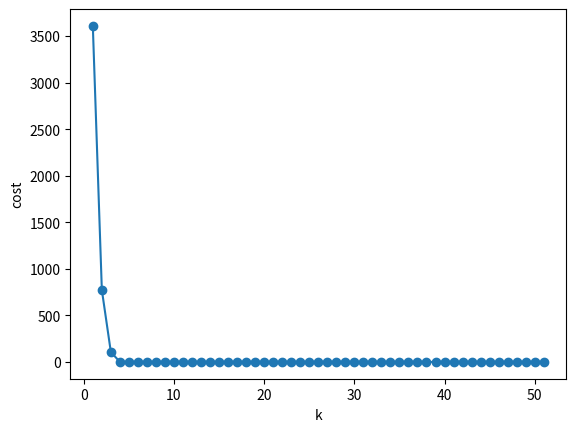
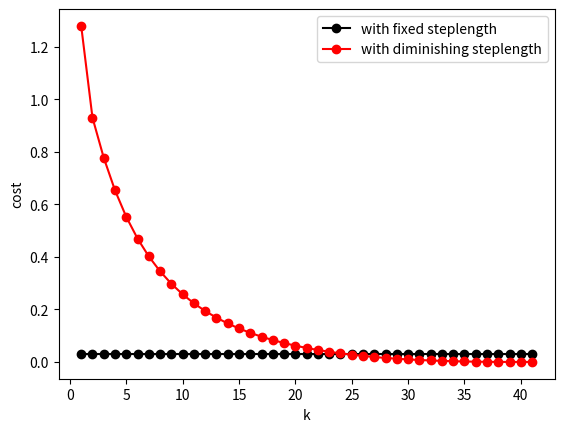
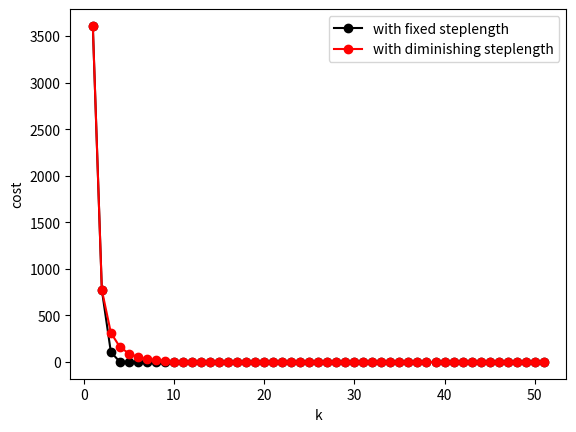

Here is the Python script that generated these plots, in order: (Note: this script raises an exception after producing the figures.)
import numpy as np 
import matplotlib.pyplot as plt 
import os 

# set random seed to make experiment reproducible 
np.random.seed(1) 


#################### Task 1 ###################

def random_search(g, w, \
    alpha = 1, \
    max_its = 10, \
    num_samples = 1000, \
    diminishing_steplength=False):
    

    # init 
    weight_history = [w]         # container for weight history
    cost_history = [g(w)]           # container for corresponding cost function history

    # random search with max_its number of iterations 
    for k in range(1,max_its+1):  
        
        if diminishing_steplength:
            alpha = 1/float(k)
        else:
            alpha = alpha

        # TODO: put your code here. 
        random_directions = np.random.randn(num_samples,np.size(w)) 
        norm_directions = np.sqrt(np.sum(random_directions*random_directions,axis = 1))[:,np.newaxis]
        unit_directions = random_directions/norm_directions
        
        w_new = w + alpha*unit_directions
        
        g_new = np.array([g(w_element) for w_element in w_new])
        
        highest_decrease_ind = np.argmin(g_new)
        
        if g(w_new[highest_decrease_ind]) < g(w):
            descent_direction = unit_directions[highest_decrease_ind,:]
            w= w + alpha*descent_direction

        # record weights and cost evaluation
        weight_history.append(w)
        cost_history.append(g(w))

    print("Random search finished with K={K} iterations".format(K=max_its))
    return weight_history,cost_history


def run_task1():
    print("Run task 1 ....")
    # This is a test function. 
    # The random search should easily find the global optium x^*=0 
    g = lambda x: x**2
    w = np.array([-2])
    weight_history,cost_history = random_search(g, w, num_samples=5, max_its=5)
    print("weight history:")
    print(weight_history)
    
    print("cost history:")
    print(cost_history)
    
    # Uncomment the two lines below to check if your result is correct. 
    assert np.isclose(cost_history[-1], 0)==True, "The minimum cost should be zero" 
    assert np.isclose(weight_history[-1], 0)==True, "The minimum x value should be zero"
    print("Task 1 finished.")


#################### Task 2 ###################


# plot function 
def plot_cost_history(cost_history): 
    plt.figure() 
    plt.plot(np.arange(1, len(cost_history)+1), cost_history, marker='o')
    plt.xlabel("k")
    plt.ylabel('cost')
    plt.savefig("cost_history.png") 
    plt.show()

def con_func(w): 
    cost = None 

    g = lambda x: 100*((x[1] - x[0]**2))**2 + (x[0] - 1)**2
    cost = g(w)
    
    return cost 

def run_task2(): 
    ### Apply the random search to optimize the task2_function  
    print("Run task 2 ....") 
    
    w = np.array([-2,-2])
    g = lambda w: 100*((w[1] - w[0]**2))**2 + (w[0] - 1)**2
    
    weight_history,cost_history = random_search(g, w, num_samples=1000, max_its=50)
    plot_cost_history(cost_history)
    print("Task 2 finished.")

#################### Task 3 ###################

def compare_cost_history(costs_fixed, costs_diminished):
    plt.figure()
    plt.plot(np.arange(1, len(costs_fixed) + 1), costs_fixed, 'k-', marker="o", label="with fixed steplength")
    plt.plot(np.arange(1, len(costs_diminished) + 1), costs_diminished, "r-", marker='o', label="with diminishing steplength")
    plt.xlabel("k")
    plt.ylabel("cost")
    plt.legend()
    plt.savefig("comparison.png")
    plt.show()


def compare_contour(weights_fixed, weights_dinimished): 
    delta = 0.001
    x = np.arange(-5.0, 5.0, delta)
    y = np.arange(-5.0, 5.0, delta)
    X, Y = np.meshgrid(x, y)
    Z = 100 * (Y - X * X)**2 + (X - 1)**2 
    fig, ax = plt.subplots()
    CS = ax.contour(X, Y, Z)
    ax.clabel(CS, inline=True, fontsize=10)
    ax.set_title('Contour') 

    # plot weights on top of it 
    w1 = [x[0] for x in weights_fixed]
    w2 = [x[1] for x in weights_fixed]
    ax.plot(w1, w2, 'k-', marker='o')

    w1 = [x[0] for x in weights_dinimished]
    w2 = [x[1] for x in weights_dinimished]
    ax.plot(w1, w2, 'r-', marker='o')

    fig.savefig("contour.png")


def run_task3():
    print("Run task 3 ...") 

    # TODO: fill in the code 
    # You coudl use "compare_cost_history" and "compare_contour" to 
    # produce figures used for the report.
    
    w = np.array([-2,-2])
    g = lambda w: 100*((w[1] - w[0]**2))**2 + (w[0] - 1)**2
    
    weight_history_without_diminishing,cost_history_without_diminishing = random_search(g, w, num_samples=1000, max_its=50)
    
    weight_history_with_diminishing,cost_history_with_diminishing = random_search(g, w, num_samples=1000, max_its=50, diminishing_steplength= True)
    
    compare_cost_history(cost_history_without_diminishing[10:], cost_history_with_diminishing[10:])
    
    compare_cost_history(cost_history_without_diminishing,cost_history_with_diminishing)
    
    compare_contour(weight_history_without_diminishing, weight_history_with_diminishing)
    
    final_cost_without_diminishing = con_func(weight_history_without_diminishing[len(weight_history_without_diminishing)-1])
    
    final_cost_with_diminishing = con_func(weight_history_with_diminishing[len(weight_history_with_diminishing)-1])
    
    print("without diminishing steplength final weight: " + str(weight_history_without_diminishing[len(weight_history_without_diminishing)-1]))
    
    print("diminishing steplength final weight: " + str(weight_history_with_diminishing[len(weight_history_with_diminishing)-1]))
   
    print("without diminishing steplength final cost: " + str(final_cost_without_diminishing))
    
    print("diminishing steplength final cost: " + str(final_cost_with_diminishing))
    
    print("Task 3 finished.") 






if __name__ == '__main__':
    
    run_task1() 
    run_task2()
    run_task3()
